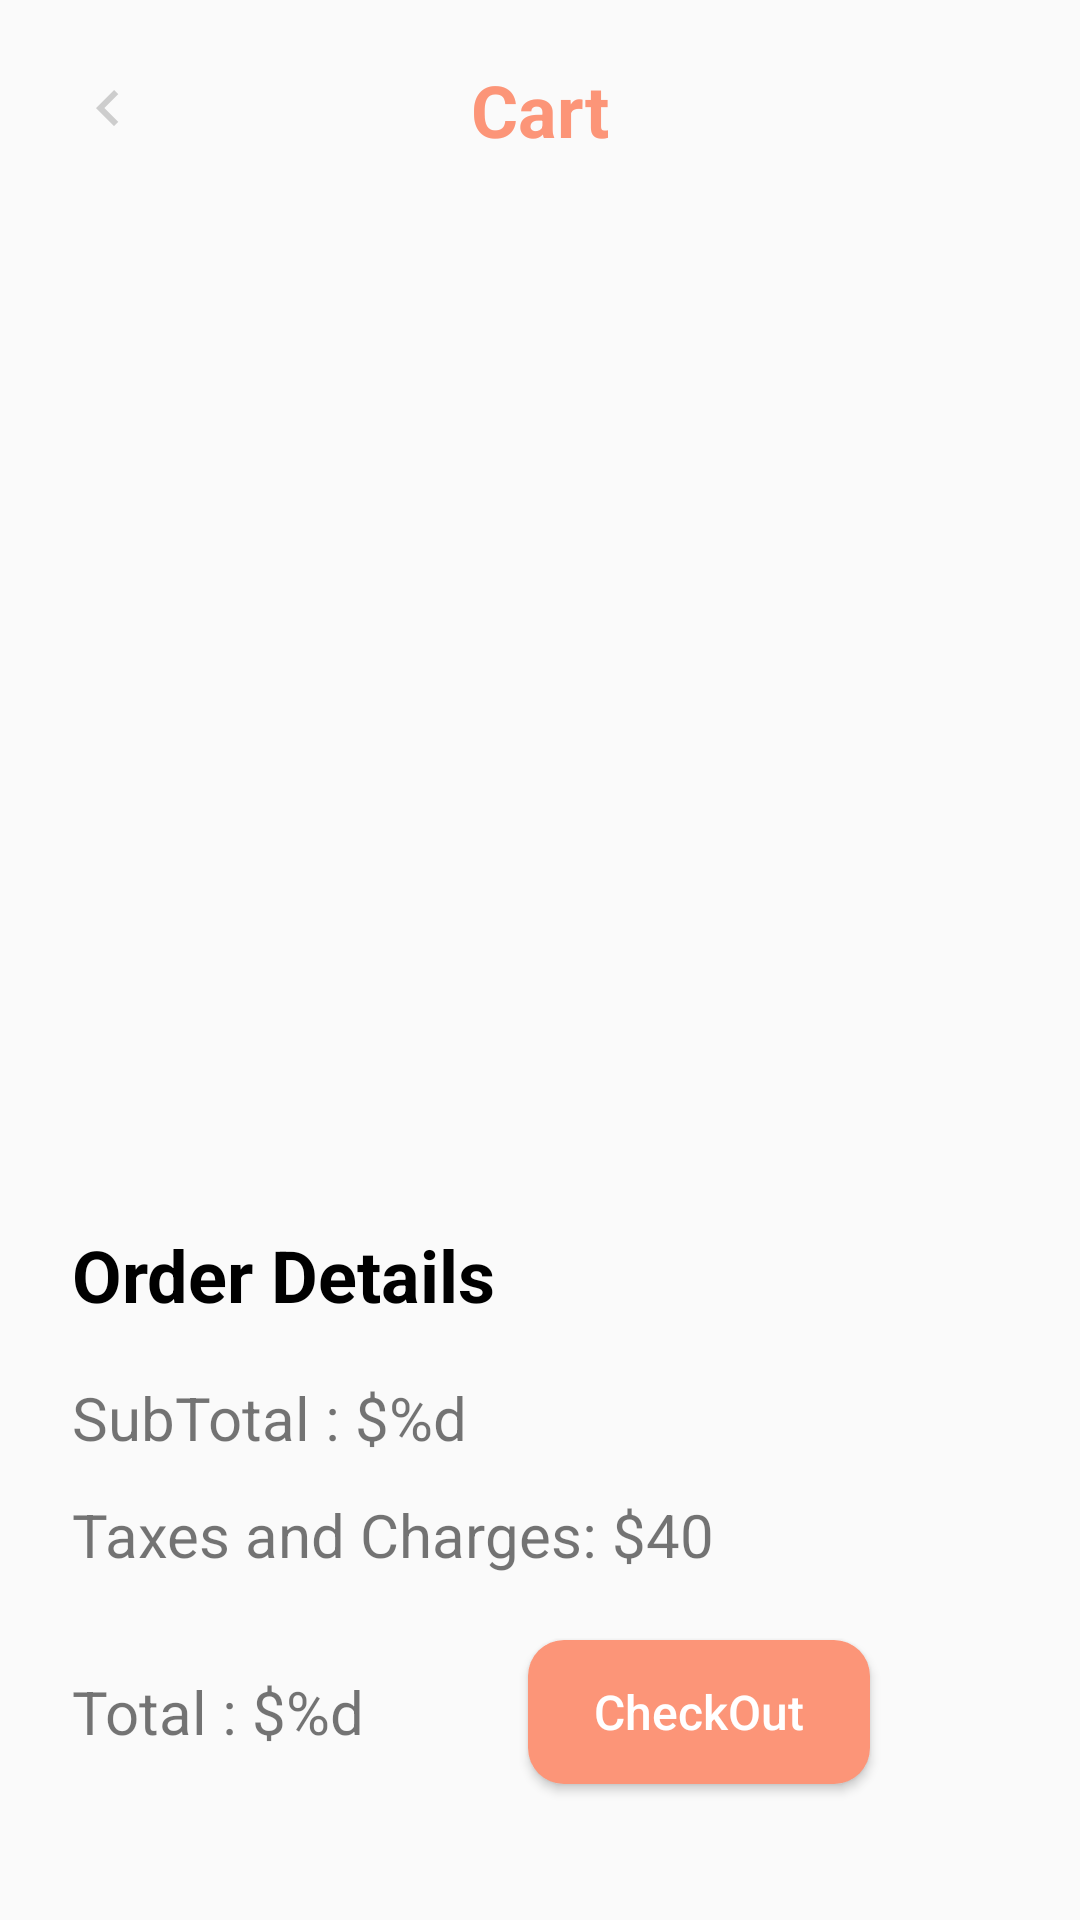

The Android layout XML behind this screen, and the referenced resources:
<!-- AndroidManifest.xml: application theme Theme.SampleSneakerApp -->
<!-- res/layout/cart_list_fragment.xml -->
<?xml version="1.0" encoding="utf-8"?>
<androidx.constraintlayout.widget.ConstraintLayout xmlns:android="http://schemas.android.com/apk/res/android"
    xmlns:app="http://schemas.android.com/apk/res-auto"
    xmlns:tools="http://schemas.android.com/tools"
    style="@style/MatchParentLayout"
    android:padding="@dimen/dimen_24">

    <androidx.appcompat.widget.AppCompatImageView
        android:id="@+id/ivBack"
        style="@style/WrapContentLayout"
        android:rotation="90"
        app:layout_constraintStart_toStartOf="parent"
        app:layout_constraintTop_toTopOf="parent"
        app:srcCompat="@drawable/ic_down" />

    <androidx.appcompat.widget.AppCompatTextView
        style="@style/WrapContentLayout"
        android:text="@string/cart"
        android:textColor="@color/light_saffron"
        android:textSize="@dimen/text_size_24"
        android:textStyle="bold"
        app:layout_constraintBottom_toBottomOf="@id/ivBack"
        app:layout_constraintEnd_toEndOf="parent"
        app:layout_constraintStart_toStartOf="parent"
        app:layout_constraintTop_toTopOf="@id/ivBack" />

    <androidx.recyclerview.widget.RecyclerView
        android:id="@+id/rvCart"
        android:layout_width="@dimen/dimen_0"
        android:layout_height="@dimen/dimen_0"
        android:layout_marginVertical="@dimen/dimen_18"
        android:orientation="vertical"
        app:layoutManager="androidx.recyclerview.widget.LinearLayoutManager"
        app:layout_constraintBottom_toTopOf="@id/tvOrderDetails"
        app:layout_constraintEnd_toEndOf="parent"
        app:layout_constraintStart_toStartOf="parent"
        app:layout_constraintTop_toBottomOf="@id/ivBack"
        app:srcCompat="@drawable/shoe"
        tools:listitem="@layout/item_cart" />

    <androidx.appcompat.widget.AppCompatTextView
        android:id="@+id/tvOrderDetails"
        android:layout_width="wrap_content"
        android:layout_height="wrap_content"
        android:layout_marginBottom="18dp"
        android:text="@string/order_details"
        android:textColor="@color/black"
        android:textSize="24sp"
        android:textStyle="bold"
        app:layout_constraintBottom_toTopOf="@id/tvSubTotal"
        app:layout_constraintStart_toStartOf="parent" />

    <androidx.appcompat.widget.AppCompatTextView
        android:id="@+id/tvSubTotal"
        style="@style/WrapContentLayout"
        android:layout_marginBottom="@dimen/dimen_12"
        android:text="@string/subtotal"
        android:textSize="@dimen/text_size_20"
        app:layout_constraintBottom_toTopOf="@id/tvTaxAndCharges"
        app:layout_constraintStart_toStartOf="parent" />

    <androidx.appcompat.widget.AppCompatTextView
        android:id="@+id/tvTaxAndCharges"
        android:layout_width="wrap_content"
        android:layout_height="wrap_content"
        android:layout_marginBottom="@dimen/dimen_32"
        android:text="@string/tax_charges"
        android:textSize="@dimen/text_size_20"
        app:layout_constraintBottom_toTopOf="@id/tvTotal"
        app:layout_constraintStart_toStartOf="parent" />

    <androidx.appcompat.widget.AppCompatTextView
        android:id="@+id/tvTotal"
        android:layout_width="wrap_content"
        android:layout_height="wrap_content"
        android:layout_marginBottom="@dimen/dimen_32"
        android:text="@string/total"
        android:textSize="@dimen/text_size_20"
        app:layout_constraintBottom_toBottomOf="parent"
        app:layout_constraintStart_toStartOf="parent" />

    <androidx.appcompat.widget.AppCompatTextView
        android:id="@+id/tvPriceAmount"
        android:layout_width="wrap_content"
        android:layout_height="wrap_content"
        android:layout_marginStart="8dp"
        android:textColor="@color/light_saffron"
        android:textSize="@dimen/text_size_20"
        android:textStyle="bold"
        app:layout_constraintBottom_toBottomOf="@id/tvTotal"
        app:layout_constraintStart_toEndOf="@id/tvTotal"
        app:layout_constraintTop_toTopOf="@id/tvTotal" />

    <androidx.appcompat.widget.AppCompatButton
        android:layout_width="wrap_content"
        android:layout_height="wrap_content"
        android:background="@drawable/bg_button_saffron"
        android:paddingHorizontal="@dimen/dimen_22"
        android:text="@string/checkout"
        android:textAllCaps="false"
        android:textColor="@color/white"
        android:textSize="@dimen/text_size_16"
        app:layout_constraintBottom_toBottomOf="@id/tvPriceAmount"
        app:layout_constraintEnd_toEndOf="parent"
        app:layout_constraintStart_toEndOf="@id/tvPriceAmount"
        app:layout_constraintTop_toTopOf="@id/tvPriceAmount" />

</androidx.constraintlayout.widget.ConstraintLayout>
<!-- res/layout/item_cart.xml (included above) -->
<?xml version="1.0" encoding="utf-8"?>
<androidx.constraintlayout.widget.ConstraintLayout xmlns:android="http://schemas.android.com/apk/res/android"
    xmlns:app="http://schemas.android.com/apk/res-auto"
    android:layout_width="match_parent"
    android:layout_height="wrap_content">

    <androidx.appcompat.widget.AppCompatImageView
        android:id="@+id/ivDelete"
        android:layout_width="@dimen/dimen_32"
        android:layout_height="@dimen/dimen_32"
        android:elevation="@dimen/dimen_8"
        android:padding="@dimen/dimen_4"
        android:rotation="45"
        app:layout_constraintEnd_toEndOf="parent"
        app:layout_constraintTop_toTopOf="parent"
        app:srcCompat="@drawable/ic_add" />

    <com.google.android.material.card.MaterialCardView
        android:layout_width="match_parent"
        android:layout_height="wrap_content"
        android:layout_margin="@dimen/dimen_12"
        app:cardCornerRadius="@dimen/dimen_16"
        app:layout_constraintBottom_toBottomOf="parent"
        app:layout_constraintEnd_toEndOf="parent"
        app:layout_constraintStart_toStartOf="parent"
        app:layout_constraintTop_toTopOf="parent">

        <androidx.constraintlayout.widget.ConstraintLayout
            android:layout_width="match_parent"
            android:layout_height="wrap_content"
            android:padding="@dimen/dimen_16">

            <androidx.appcompat.widget.AppCompatImageView
                android:id="@+id/ivSneakerBg"
                android:layout_width="@dimen/dimen_120"
                android:layout_height="@dimen/dimen_120"
                android:padding="@dimen/dimen_8"
                app:layout_constraintStart_toStartOf="parent"
                app:layout_constraintTop_toTopOf="parent"
                app:srcCompat="@drawable/bg_sneaker" />

            <androidx.appcompat.widget.AppCompatImageView
                android:id="@+id/ivSneaker"
                android:layout_width="@dimen/dimen_0"
                android:layout_height="@dimen/dimen_0"
                app:layout_constraintBottom_toBottomOf="@id/ivSneakerBg"
                app:layout_constraintEnd_toEndOf="@id/ivSneakerBg"
                app:layout_constraintStart_toStartOf="@id/ivSneakerBg"
                app:layout_constraintTop_toTopOf="@id/ivSneakerBg"
                app:srcCompat="@drawable/shoe" />

            <androidx.appcompat.widget.AppCompatTextView
                android:id="@+id/tvSneakerName"
                android:layout_width="@dimen/dimen_0"
                android:layout_height="wrap_content"
                android:layout_margin="@dimen/dimen_16"
                android:textColor="@color/black"
                android:textSize="@dimen/text_size_18"
                android:textStyle="bold"
                app:layout_constraintBottom_toBottomOf="@id/ivSneaker"
                app:layout_constraintEnd_toEndOf="parent"
                app:layout_constraintStart_toEndOf="@id/ivSneaker"
                app:layout_constraintTop_toTopOf="@id/ivSneaker"
                app:layout_constraintVertical_bias="0.25" />

            <androidx.appcompat.widget.AppCompatTextView
                android:id="@+id/tvPrice"
                android:layout_width="@dimen/dimen_0"
                android:layout_height="wrap_content"
                android:textSize="@dimen/text_size_20"
                android:textStyle="bold"
                app:layout_constraintEnd_toEndOf="@id/tvSneakerName"
                app:layout_constraintStart_toStartOf="@id/tvSneakerName"
                app:layout_constraintTop_toBottomOf="@id/tvSneakerName" />

        </androidx.constraintlayout.widget.ConstraintLayout>

    </com.google.android.material.card.MaterialCardView>
</androidx.constraintlayout.widget.ConstraintLayout>
<!-- resources referenced by this layout -->
<resources>
  <color name="black">#FF000000</color>
  <color name="light_saffron">#FC9578</color>
  <color name="white">#FFFFFFFF</color>
  <dimen name="dimen_0">0dp</dimen>
  <dimen name="dimen_12">12dp</dimen>
  <dimen name="dimen_120">120dp</dimen>
  <dimen name="dimen_16">16dp</dimen>
  <dimen name="dimen_18">18dp</dimen>
  <dimen name="dimen_22">22dp</dimen>
  <dimen name="dimen_24">24dp</dimen>
  <dimen name="dimen_32">32dp</dimen>
  <dimen name="dimen_4">4dp</dimen>
  <dimen name="dimen_8">8dp</dimen>
  <dimen name="text_size_16">16sp</dimen>
  <dimen name="text_size_18">18sp</dimen>
  <dimen name="text_size_20">20sp</dimen>
  <dimen name="text_size_24">24sp</dimen>
  <!-- drawable bg_button_saffron (drawable) -->
  <?xml version="1.0" encoding="utf-8"?>
  <shape android:shape="rectangle"
      xmlns:android="http://schemas.android.com/apk/res/android">
      <corners
          android:radius="12dp" />
      <solid android:color="@color/light_saffron"/>
  
  </shape>
  <!-- drawable bg_sneaker (drawable) -->
  <?xml version="1.0" encoding="utf-8"?>
  <layer-list xmlns:android="http://schemas.android.com/apk/res/android">
      <item>
          <shape android:shape="oval">
              <corners android:radius="20dp" />
              <padding
                  android:bottom="20dp"
                  android:left="20dp"
                  android:right="20dp"
                  android:top="20dp" />
              <solid android:color="#FCDECE" />
  
          </shape>
      </item>
  
      <item>
          <shape android:shape="oval">
              <corners android:radius="20dp" />
              <solid android:color="@color/light_orange" />
          </shape>
      </item>
  </layer-list>
  <!-- drawable ic_add (drawable) -->
  <vector xmlns:android="http://schemas.android.com/apk/res/android"
      android:width="@dimen/dimen_32"
      android:height="@dimen/dimen_32"
      android:autoMirrored="true"
      android:tint="@color/light_orange"
      android:viewportWidth="24"
      android:viewportHeight="24">
      <path
          android:fillColor="@color/light_orange"
          android:pathData="M12,2C6.48,2 2,6.48 2,12s4.48,10 10,10 10,-4.48 10,-10S17.52,2 12,2zM17,13h-4v4h-2v-4L7,13v-2h4L11,7h2v4h4v2z" />
  </vector>
  <!-- drawable ic_down (drawable) -->
  <vector xmlns:android="http://schemas.android.com/apk/res/android"
      android:width="@dimen/dimen_24"
      android:height="@dimen/dimen_24"
      android:autoMirrored="true"
      android:tint="#CDCDCD"
      android:viewportWidth="24"
      android:viewportHeight="24">
      <path
          android:fillColor="@android:color/white"
          android:pathData="M7.41,8.59L12,13.17l4.59,-4.58L18,10l-6,6 -6,-6 1.41,-1.41z" />
  </vector>
  <!-- drawable shoe: png bitmap (drawable, 67430 bytes) -->
  <string name="cart">Cart</string>
  <string name="checkout">CheckOut</string>
  <string name="order_details">Order Details</string>
  <string name="subtotal">SubTotal : $%d</string>
  <string name="tax_charges">Taxes and Charges: $40</string>
  <string name="total">Total : $%d</string>
  <style name="MatchParentLayout">
          <item name="android:layout_width">match_parent</item>
          <item name="android:layout_height">match_parent</item>
      </style>
  <style name="WrapContentLayout">
          <item name="android:layout_width">wrap_content</item>
          <item name="android:layout_height">wrap_content</item>
      </style>
  <style name="Theme.SampleSneakerApp" parent="Theme.MaterialComponents.Light.NoActionBar.Bridge">
          <item name="colorPrimary">@color/white</item>
          <item name="colorPrimaryVariant">@color/white</item>
          <item name="colorOnPrimary">@color/nobel_grey</item>
          
          <item name="colorSecondary">@color/teal_200</item>
          <item name="colorSecondaryVariant">@color/teal_700</item>
          <item name="colorOnSecondary">@color/black</item>
      </style>
  <color name="light_orange">#FFFCB279</color>
  <color name="nobel_grey">#B4B4B4</color>
  <color name="teal_200">#FF03DAC5</color>
  <color name="teal_700">#FF018786</color>
</resources>
